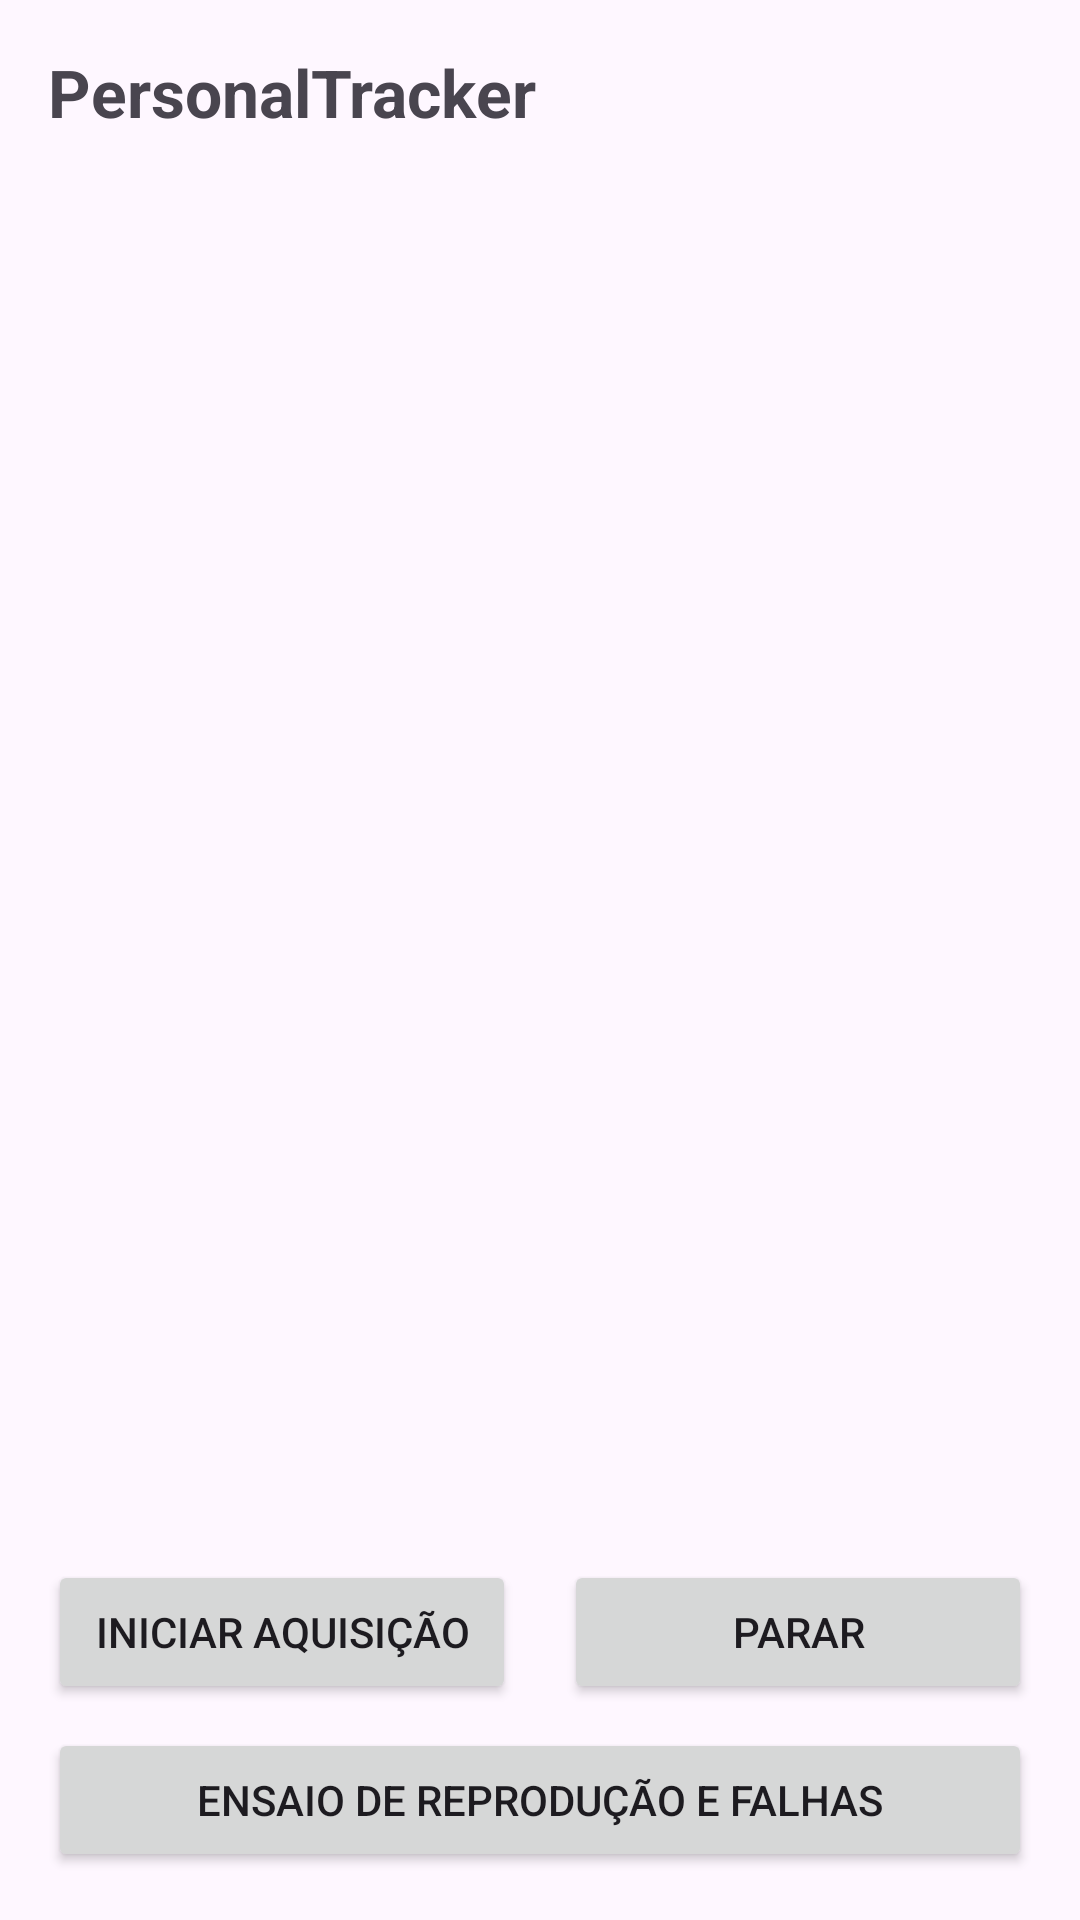

This screen was rendered from an Android layout file. Write that file and the resources it references.
<!-- AndroidManifest.xml: application theme Theme.PersonalTracker -->
<!-- res/layout/activity_main.xml -->
<?xml version="1.0" encoding="utf-8"?>
<LinearLayout xmlns:android="http://schemas.android.com/apk/res/android"
    xmlns:tools="http://schemas.android.com/tools"
    android:id="@+id/main"
    android:layout_width="match_parent"
    android:layout_height="match_parent"
    android:orientation="vertical"
    tools:context=".MainActivity">

    <ScrollView
        android:layout_width="match_parent"
        android:layout_height="0dp"
        android:layout_weight="1">

        <LinearLayout
            android:layout_width="match_parent"
            android:layout_height="wrap_content"
            android:orientation="vertical"
            android:padding="16dp">

            <TextView
                android:layout_width="wrap_content"
                android:layout_height="wrap_content"
                android:text="@string/app_name"
                android:textSize="22sp"
                android:textStyle="bold" />

            <TextView
                android:id="@+id/statusText"
                android:layout_width="match_parent"
                android:layout_height="wrap_content"
                android:layout_marginTop="12dp"
                android:fontFamily="monospace"
                android:textSize="13sp" />

            <TextView
                android:id="@+id/hintText"
                android:layout_width="match_parent"
                android:layout_height="wrap_content"
                android:layout_marginTop="12dp"
                android:textColor="#B00020" />
        </LinearLayout>
    </ScrollView>

    <LinearLayout
        android:layout_width="match_parent"
        android:layout_height="wrap_content"
        android:orientation="vertical"
        android:padding="16dp">

        <LinearLayout
            android:layout_width="match_parent"
            android:layout_height="wrap_content"
            android:orientation="horizontal">

            <Button
                android:id="@+id/startButton"
                android:layout_width="0dp"
                android:layout_height="wrap_content"
                android:layout_marginEnd="8dp"
                android:layout_weight="1"
                android:text="@string/button_start" />

            <Button
                android:id="@+id/stopButton"
                android:layout_width="0dp"
                android:layout_height="wrap_content"
                android:layout_marginStart="8dp"
                android:layout_weight="1"
                android:text="@string/button_stop" />
        </LinearLayout>

        <Button
            android:id="@+id/replayButton"
            android:layout_width="match_parent"
            android:layout_height="wrap_content"
            android:layout_marginTop="8dp"
            android:text="@string/button_replay" />
    </LinearLayout>
</LinearLayout>
<!-- resources referenced by this layout -->
<resources>
  <string name="app_name">PersonalTracker</string>
  <string name="button_replay">Ensaio de reprodução e falhas</string>
  <string name="button_start">Iniciar aquisição</string>
  <string name="button_stop">Parar</string>
  <style name="Theme.PersonalTracker" parent="Base.Theme.PersonalTracker" />
  <style name="Base.Theme.PersonalTracker" parent="Theme.Material3.DayNight.NoActionBar">
          
          
      </style>
</resources>
